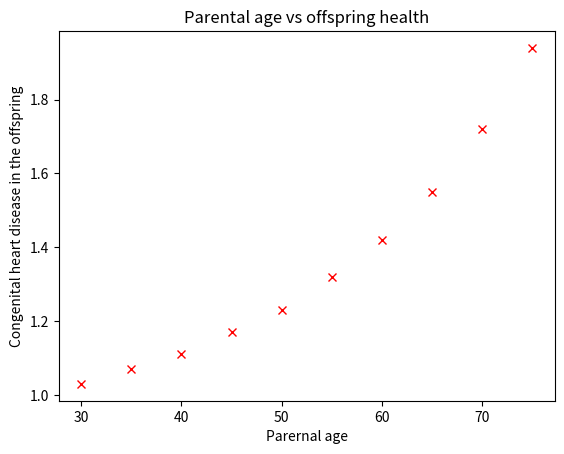

This chart was generated by the following Python code:
import matplotlib.pyplot as plt #import matplotlib.pyplot for plotting
import numpy as np

parernal_age=[30,35,40,45,50,55,60,65,70,75]
chd=[1.03,1.07,1.11,1.17,1.23,1.32,1.42,1.55,1.72,1.94]

# Create a dictionary using the given numbers
dict={30:1.03, 35:1.07, 40:1.11, 45:1.17, 50:1.23, 55:1.32, 60:1.42, 65:1.55, 70:1.72, 75:1.94}
print(dict)


# A variable of requested paretal age that can be modified
x=30    # This can be modified
print("The risk of chd in the offspring of a father aged",x,"is",chd[parernal_age.index(x)]) 


#plt.scatter(paternal_age,chd) This can be used to change the style of the plot
plt.plot(parernal_age , chd, 'rx') 
plt.title('Parental age vs offspring health')
plt.xlabel('Parernal age') #Edit the xlabel
plt.ylabel('Congenital heart disease in the offspring') # Edit the ylabel
plt.show() # To show the plot
